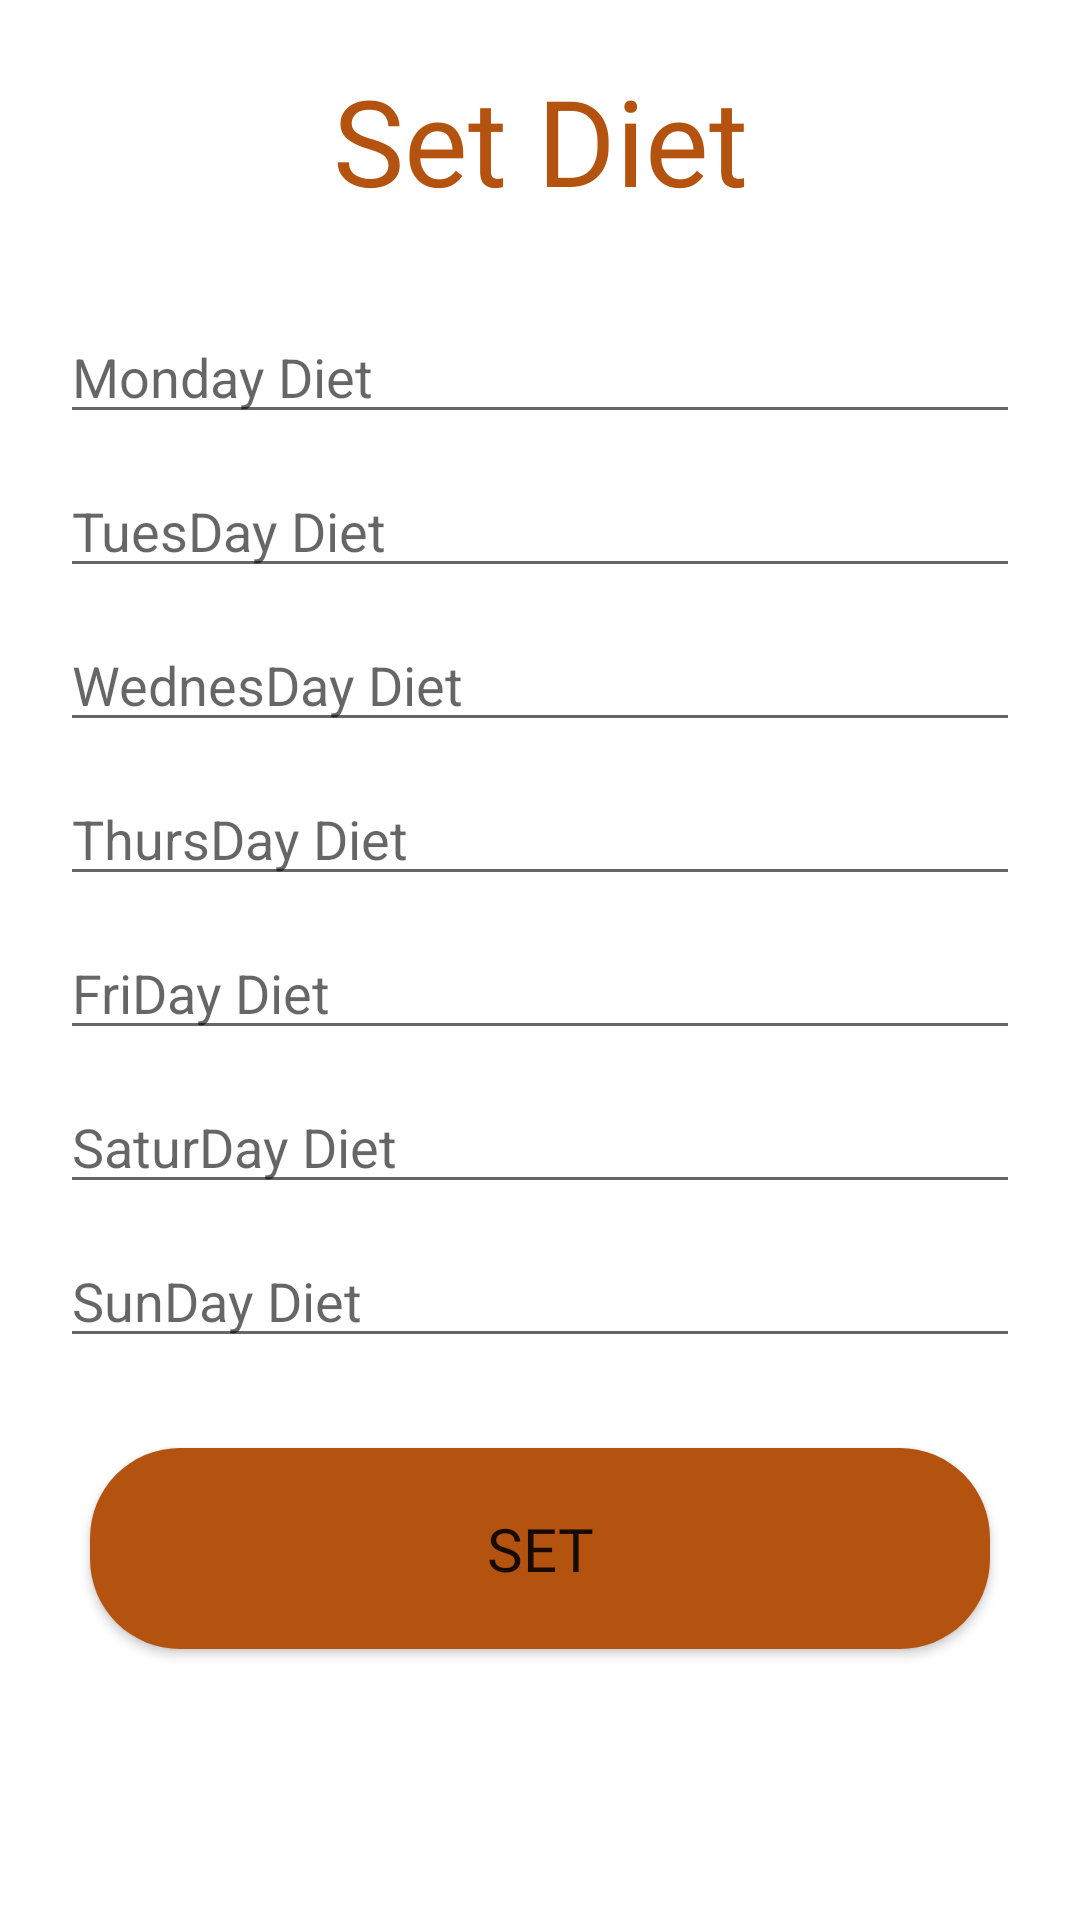

The Android layout XML behind this screen, and the referenced resources:
<!-- AndroidManifest.xml: application theme Theme.MyGym -->
<!-- res/layout/dialog_set_deit.xml -->
<?xml version="1.0" encoding="utf-8"?>
<ScrollView
    xmlns:android="http://schemas.android.com/apk/res/android" android:layout_width="match_parent"
    android:layout_height="match_parent">
    <LinearLayout
        android:layout_width="match_parent"
        android:layout_height="match_parent"
        android:orientation="vertical"
        android:gravity="center">


        <TextView
            android:id="@+id/textView20"
            android:layout_width="match_parent"
            android:layout_height="wrap_content"
            android:text="Set Diet"
            android:textSize="40sp"
            android:textColor="#B4520F"
            android:layout_margin="20dp"
            android:fontFamily="@font/aladin"
            android:gravity="center"/>

        <EditText
            android:id="@+id/et_mondaydeit"
            android:layout_width="match_parent"
            android:layout_height="wrap_content"
            android:ems="10"
            android:gravity="start|top"
            android:layout_marginRight="20dp"
            android:layout_marginLeft="20dp"
            android:layout_marginTop="10dp"
            android:hint="Monday Diet"
            android:inputType="textMultiLine" />
        <EditText
            android:id="@+id/et_tuesdeit"
            android:layout_width="match_parent"
            android:layout_height="wrap_content"
            android:ems="10"
            android:gravity="start|top"
            android:layout_marginRight="20dp"
            android:layout_marginLeft="20dp"
            android:layout_marginTop="10dp"
            android:hint="TuesDay Diet"
            android:inputType="textMultiLine" />
        <EditText
            android:id="@+id/et_weddeit"
            android:layout_width="match_parent"
            android:layout_height="wrap_content"
            android:ems="10"
            android:gravity="start|top"
            android:layout_marginRight="20dp"
            android:layout_marginLeft="20dp"
            android:layout_marginTop="10dp"
            android:hint="WednesDay Diet"
            android:inputType="textMultiLine" />
        <EditText
            android:id="@+id/et_thusdeit"
            android:layout_width="match_parent"
            android:layout_height="wrap_content"
            android:ems="10"
            android:gravity="start|top"
            android:layout_marginRight="20dp"
            android:layout_marginLeft="20dp"
            android:layout_marginTop="10dp"
            android:hint="ThursDay Diet"
            android:inputType="textMultiLine" />
        <EditText
            android:id="@+id/et_frideit"
            android:layout_width="match_parent"
            android:layout_height="wrap_content"
            android:ems="10"
            android:gravity="start|top"
            android:layout_marginRight="20dp"
            android:layout_marginLeft="20dp"
            android:layout_marginTop="10dp"
            android:hint="FriDay Diet"
            android:inputType="textMultiLine" />
        <EditText
            android:id="@+id/et_satdeit"
            android:layout_width="match_parent"
            android:layout_height="wrap_content"
            android:ems="10"
            android:gravity="start|top"
            android:layout_marginRight="20dp"
            android:layout_marginLeft="20dp"
            android:layout_marginTop="10dp"
            android:hint="SaturDay Diet"
            android:inputType="textMultiLine" />
        <EditText
            android:id="@+id/et_sundeit"
            android:layout_width="match_parent"
            android:layout_height="wrap_content"
            android:ems="10"
            android:gravity="start|top"
            android:layout_marginRight="20dp"
            android:layout_marginLeft="20dp"
            android:layout_marginTop="10dp"
            android:hint="SunDay Diet"

            android:inputType="textMultiLine" />
        <LinearLayout
            android:layout_width="match_parent"
            android:layout_height="match_parent"
            android:orientation="horizontal">

            <android.widget.Button
                android:id="@+id/btn_setdeit_set"
                android:layout_width="wrap_content"
                android:layout_height="wrap_content"
                android:layout_margin="30dp"
                android:layout_weight="1"
                android:background="@drawable/buttonshape"
                android:fontFamily="@font/aladin"
                android:textSize="20sp"
                android:text="SET" />


        </LinearLayout>



    </LinearLayout>

</ScrollView>
<!-- resources referenced by this layout -->
<resources>
  <!-- drawable buttonshape (drawable) -->
  <?xml version="1.0" encoding="utf-8"?>
  <shape xmlns:android="http://schemas.android.com/apk/res/android">
      <solid android:color="#B4520F">
  
      </solid>
      <padding android:bottom="20dp" android:top="20dp"
  
          android:right="20dp" android:left="20dp">
  
      </padding>
      <corners android:radius="30dp" />
  </shape>
  <style name="Theme.MyGym" parent="Theme.MaterialComponents.DayNight.DarkActionBar">
          
          <item name="colorPrimary">@color/mtrl_textinput_default_box_stroke_color</item>
          <item name="colorPrimaryVariant">@color/mtrl_textinput_default_box_stroke_color</item>
          <item name="colorOnPrimary">@color/white</item>
          
          <item name="colorSecondary">@color/teal_200</item>
          <item name="colorSecondaryVariant">@color/teal_700</item>
          <item name="colorOnSecondary">@color/black</item>
          
          <item name="android:statusBarColor" tools:targetApi="l">?attr/colorPrimaryVariant</item>
          
      </style>
  <color name="mtrl_textinput_default_box_stroke_color">#B4520F</color>
  <color name="white">#FFFFFFFF</color>
  <color name="teal_200">#FF03DAC5</color>
  <color name="teal_700">#FF018786</color>
  <color name="black">#FF000000</color>
</resources>
